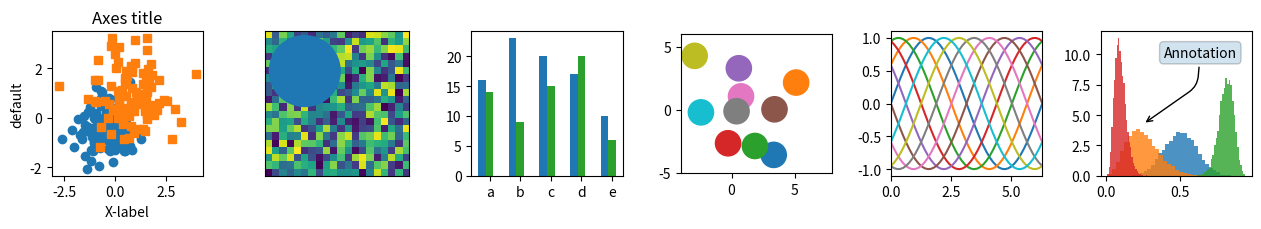
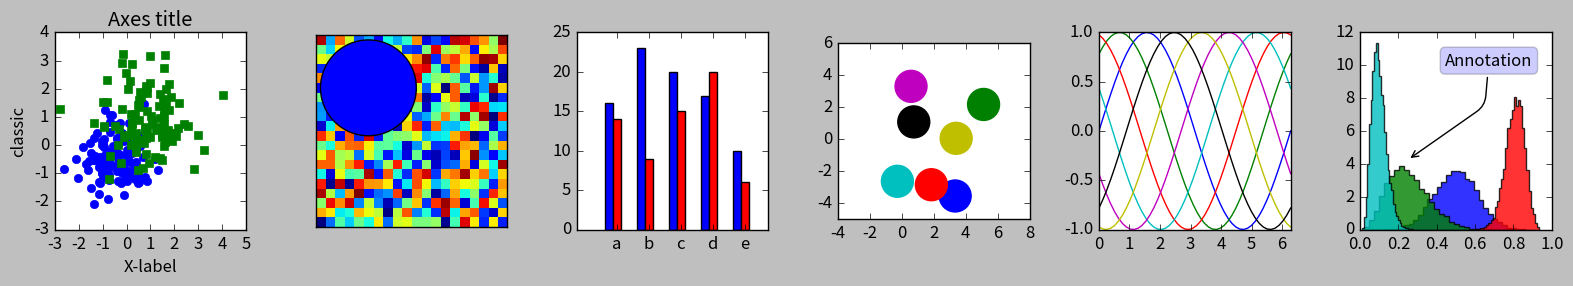
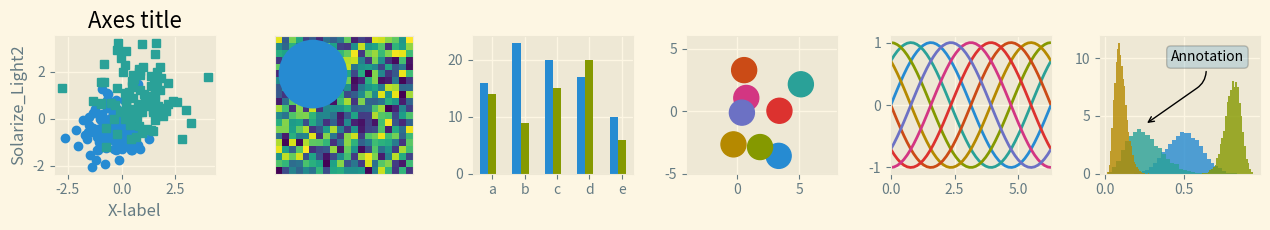
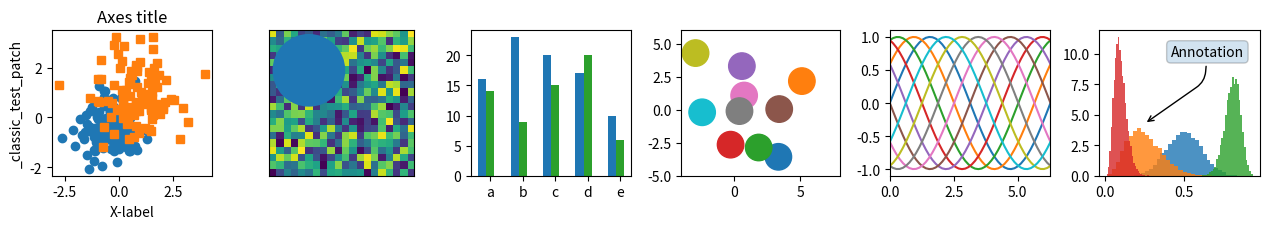
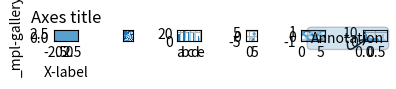
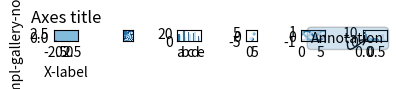
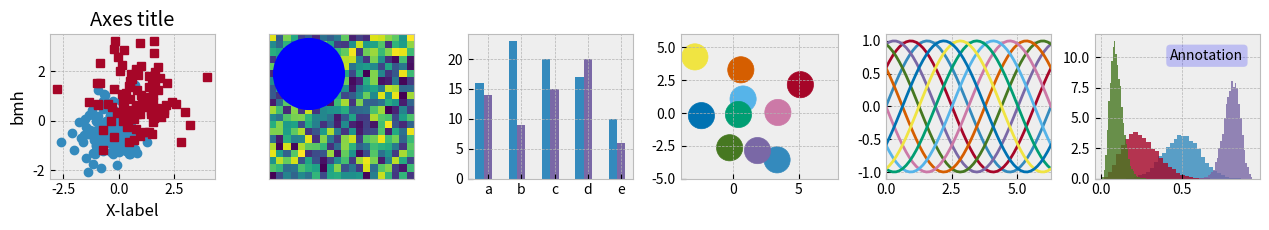
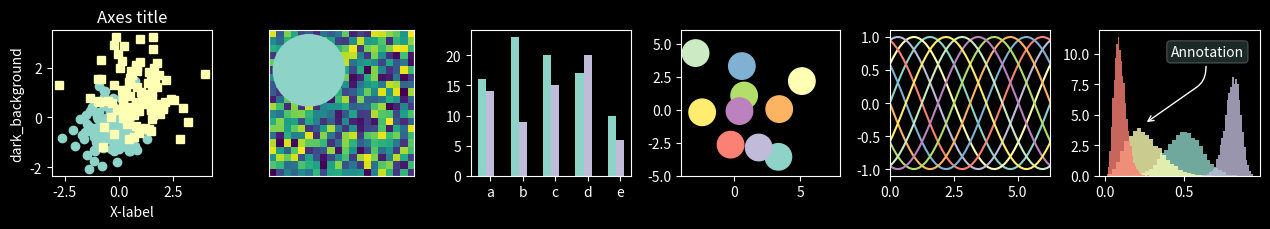
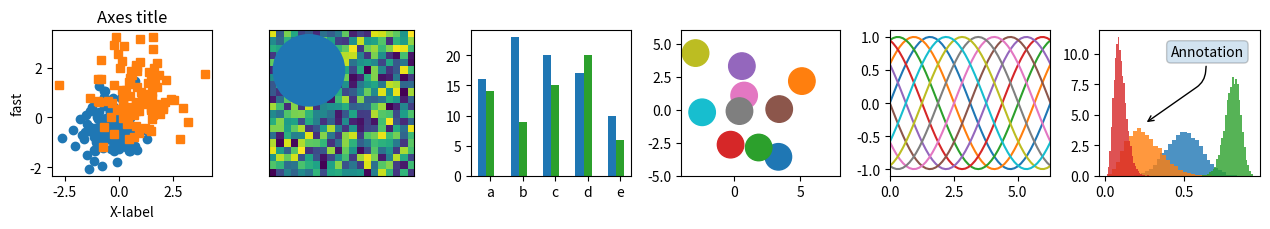
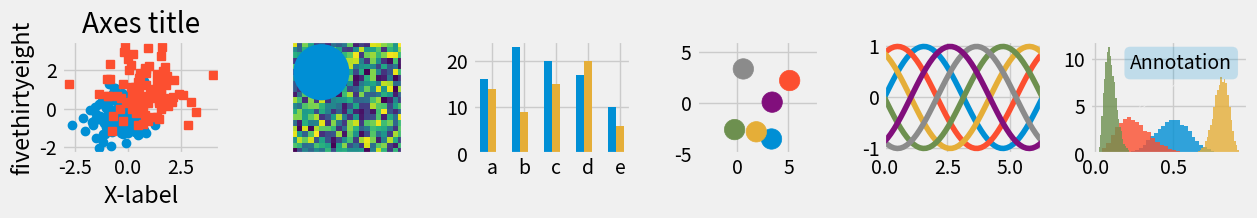
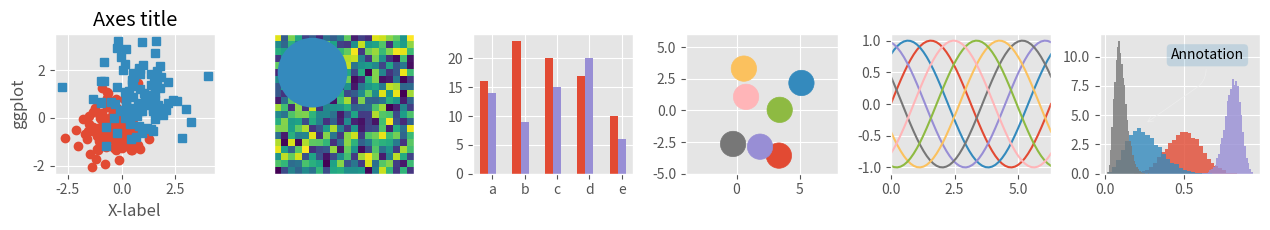
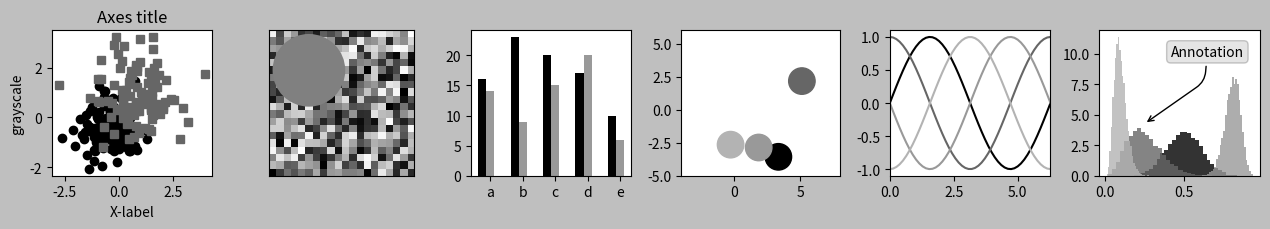
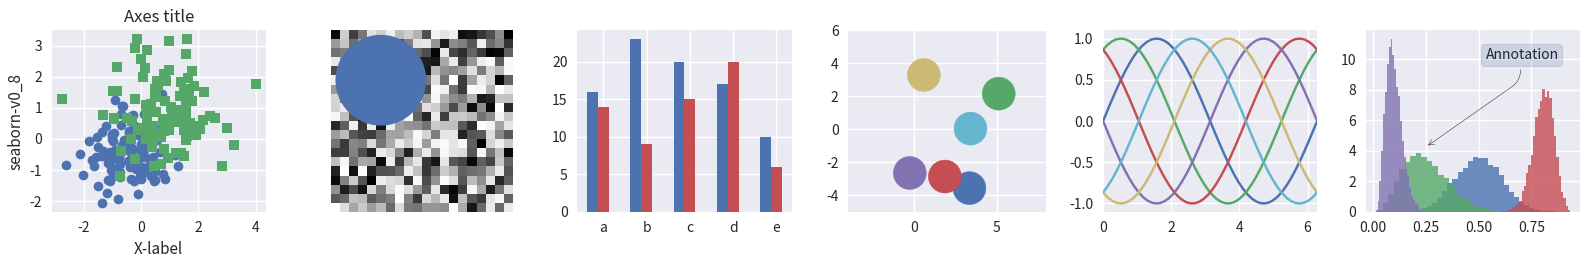
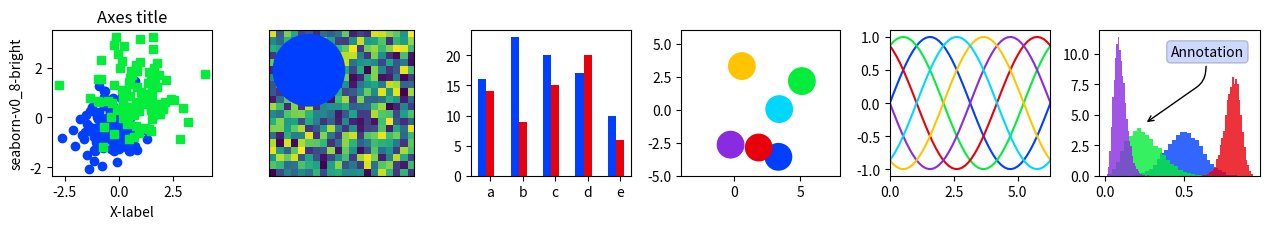
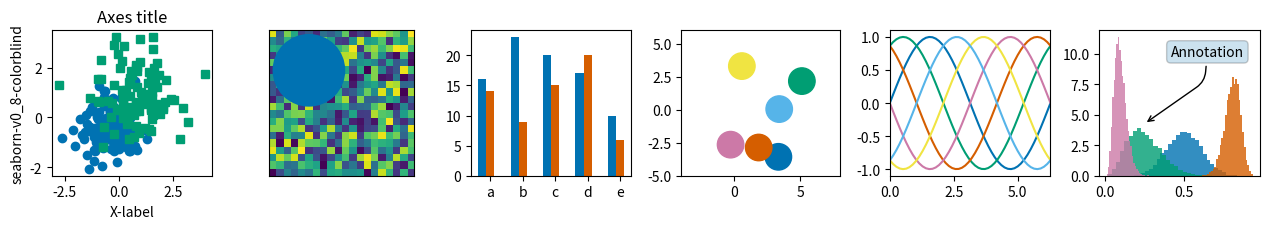
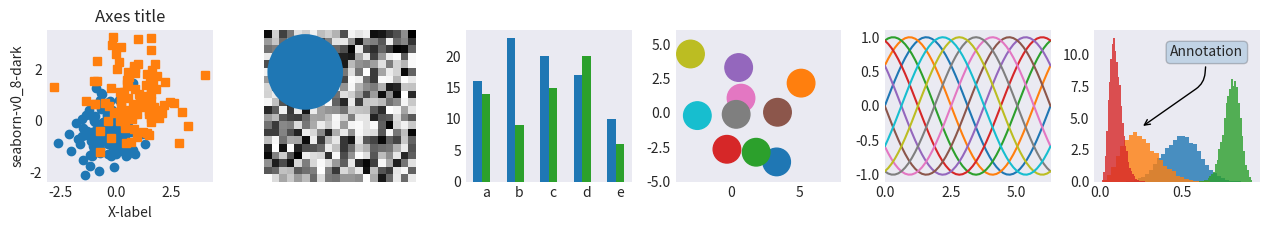

Here is the Python script that generated these plots, in order:
%matplotlib inline

import numpy as np
import matplotlib.pyplot as plt

# Fixing random state for reproducibility
np.random.seed(19680801)


def plot_scatter(ax, prng, nb_samples=100):
    """Scatter plot.
    """
    for mu, sigma, marker in [(-.5, 0.75, 'o'), (0.75, 1., 's')]:
        x, y = prng.normal(loc=mu, scale=sigma, size=(2, nb_samples))
        ax.plot(x, y, ls='none', marker=marker)
    ax.set_xlabel('X-label')
    ax.set_title('Axes title')
    return ax


def plot_colored_sinusoidal_lines(ax):
    """Plot sinusoidal lines with colors following the style color cycle.
    """
    L = 2 * np.pi
    x = np.linspace(0, L)
    nb_colors = len(plt.rcParams['axes.prop_cycle'])
    shift = np.linspace(0, L, nb_colors, endpoint=False)
    for s in shift:
        ax.plot(x, np.sin(x + s), '-')
    ax.set_xlim([x[0], x[-1]])
    return ax


def plot_bar_graphs(ax, prng, min_value=5, max_value=25, nb_samples=5):
    """Plot two bar graphs side by side, with letters as x-tick labels.
    """
    x = np.arange(nb_samples)
    ya, yb = prng.randint(min_value, max_value, size=(2, nb_samples))
    width = 0.25
    ax.bar(x, ya, width)
    ax.bar(x + width, yb, width, color='C2')
    ax.set_xticks(x + width)
    ax.set_xticklabels(['a', 'b', 'c', 'd', 'e'])
    return ax


def plot_colored_circles(ax, prng, nb_samples=15):
    """Plot circle patches.

    NB: draws a fixed amount of samples, rather than using the length of
    the color cycle, because different styles may have different numbers
    of colors.
    """
    for sty_dict, j in zip(plt.rcParams['axes.prop_cycle'], range(nb_samples)):
        ax.add_patch(plt.Circle(prng.normal(scale=3, size=2),
                                radius=1.0, color=sty_dict['color']))
    # Force the limits to be the same across the styles (because different
    # styles may have different numbers of available colors).
    ax.set_xlim([-4, 8])
    ax.set_ylim([-5, 6])
    ax.set_aspect('equal', adjustable='box')  # to plot circles as circles
    return ax


def plot_image_and_patch(ax, prng, size=(20, 20)):
    """Plot an image with random values and superimpose a circular patch.
    """
    values = prng.random_sample(size=size)
    ax.imshow(values, interpolation='none')
    c = plt.Circle((5, 5), radius=5, label='patch')
    ax.add_patch(c)
    # Remove ticks
    ax.set_xticks([])
    ax.set_yticks([])


def plot_histograms(ax, prng, nb_samples=10000):
    """Plot 4 histograms and a text annotation.
    """
    params = ((10, 10), (4, 12), (50, 12), (6, 55))
    for a, b in params:
        values = prng.beta(a, b, size=nb_samples)
        ax.hist(values, histtype="stepfilled", bins=30,
                alpha=0.8, density=True)
    # Add a small annotation.
    ax.annotate('Annotation', xy=(0.25, 4.25),
                xytext=(0.9, 0.9), textcoords=ax.transAxes,
                va="top", ha="right",
                bbox=dict(boxstyle="round", alpha=0.2),
                arrowprops=dict(
                          arrowstyle="->",
                          connectionstyle="angle,angleA=-95,angleB=35,rad=10"),
                )
    return ax


def plot_figure(style_label=""):
    """Setup and plot the demonstration figure with a given style.
    """
    # Use a dedicated RandomState instance to draw the same "random" values
    # across the different figures.
    prng = np.random.RandomState(96917002)

    # Tweak the figure size to be better suited for a row of numerous plots:
    # double the width and halve the height. NB: use relative changes because
    # some styles may have a figure size different from the default one.
    (fig_width, fig_height) = plt.rcParams['figure.figsize']
    fig_size = [fig_width * 2, fig_height / 2]

    fig, axs = plt.subplots(ncols=6, nrows=1, num=style_label,
                            figsize=fig_size, squeeze=True)
    axs[0].set_ylabel(style_label)

    plot_scatter(axs[0], prng)
    plot_image_and_patch(axs[1], prng)
    plot_bar_graphs(axs[2], prng)
    plot_colored_circles(axs[3], prng)
    plot_colored_sinusoidal_lines(axs[4])
    plot_histograms(axs[5], prng)

    fig.tight_layout()

    return fig


if __name__ == "__main__":

    # Setup a list of all available styles, in alphabetical order but
    # the `default` and `classic` ones, which will be forced resp. in
    # first and second position.
    style_list = ['default', 'classic'] + sorted(
        style for style in plt.style.available if style != 'classic')

    # Plot a demonstration figure for every available style sheet.
    for style_label in style_list:
        with plt.style.context(style_label):
            fig = plot_figure(style_label=style_label)

    plt.show()